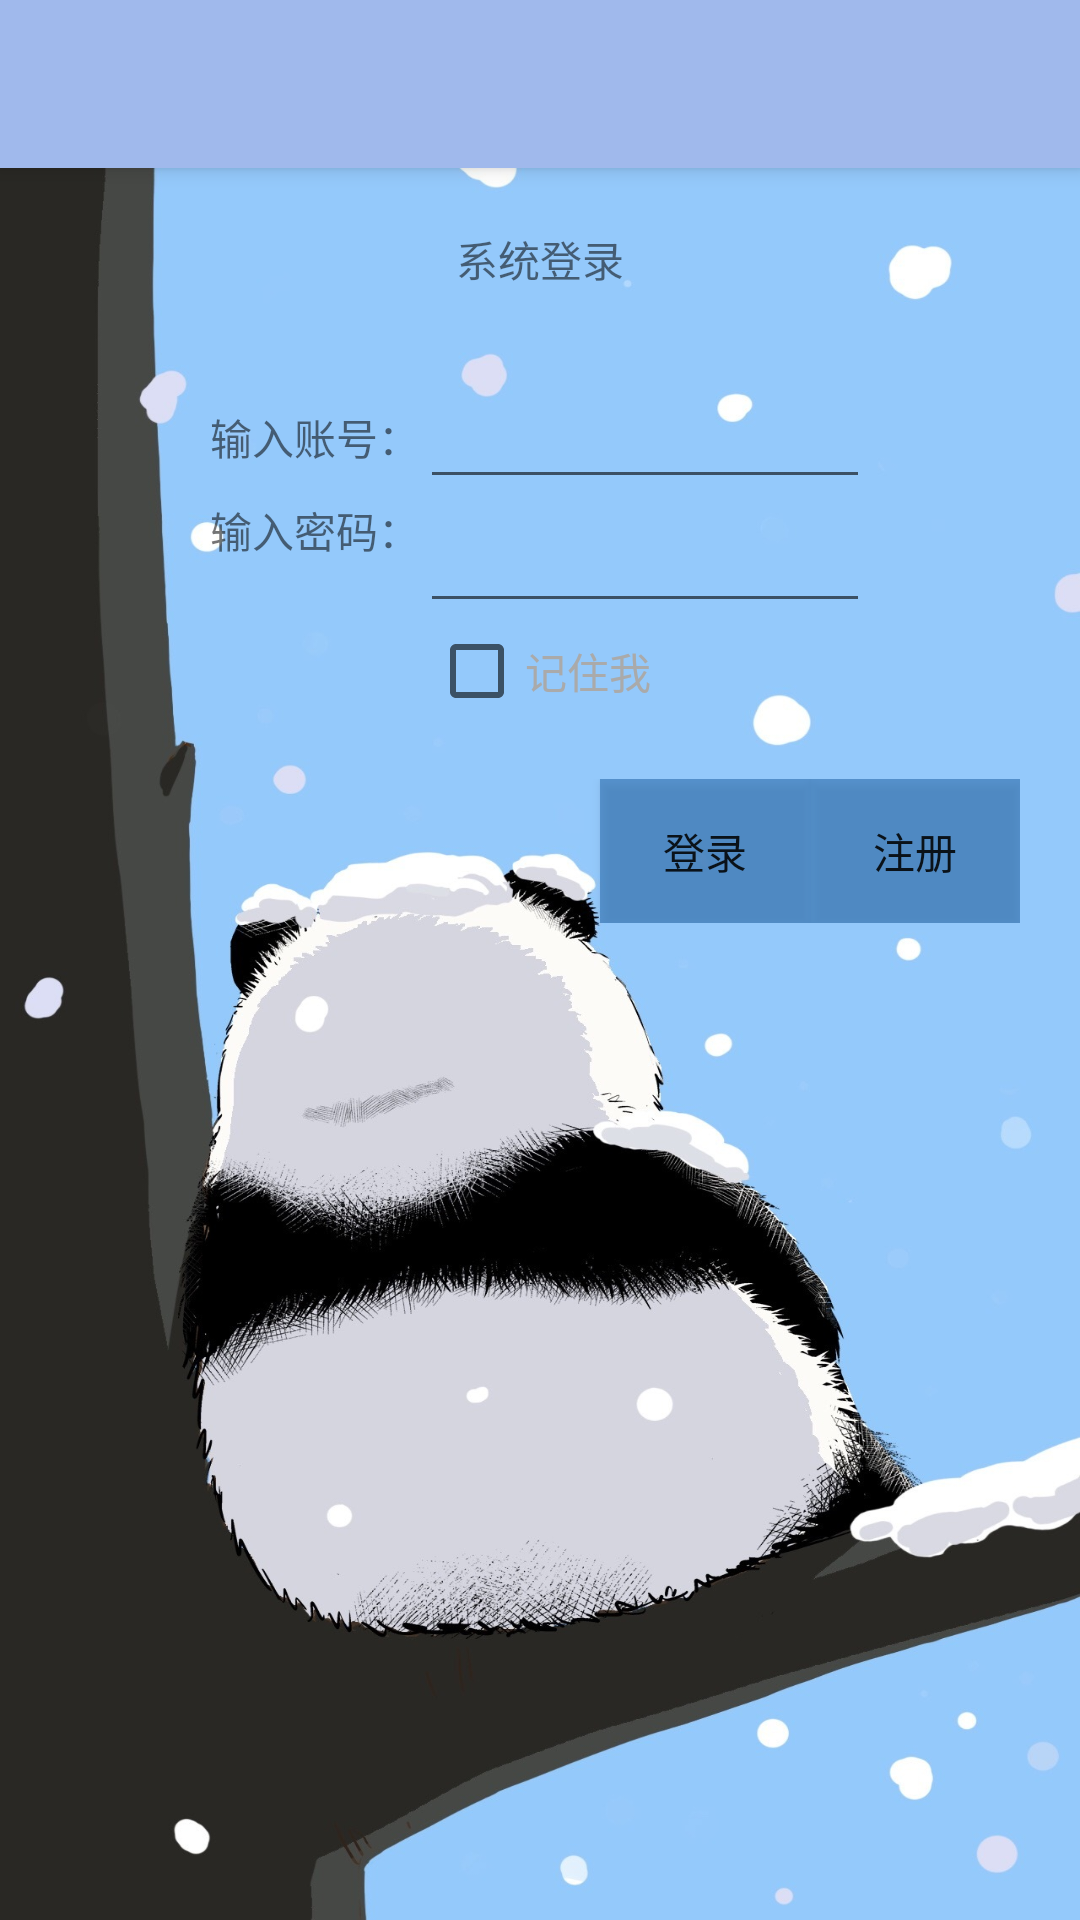

Reconstruct the res/layout file that produces this screen, plus the resources it refers to.
<!-- AndroidManifest.xml: application theme AppTheme -->
<!-- res/layout/activity_login_window.xml -->
<?xml version="1.0" encoding="utf-8"?>
<androidx.coordinatorlayout.widget.CoordinatorLayout xmlns:android="http://schemas.android.com/apk/res/android"
    xmlns:app="http://schemas.android.com/apk/res-auto"
    xmlns:tools="http://schemas.android.com/tools"
    android:layout_width="match_parent"
    android:layout_height="match_parent"
    tools:context=".LoginWindow">

    <com.google.android.material.appbar.AppBarLayout
        android:layout_width="match_parent"
        android:layout_height="wrap_content"
        android:theme="@style/AppTheme.AppBarOverlay">

        <androidx.appcompat.widget.Toolbar
            android:id="@+id/toolbar"
            android:layout_width="match_parent"
            android:layout_height="?attr/actionBarSize"
            android:background="?attr/colorPrimary"
            app:popupTheme="@style/AppTheme.PopupOverlay" />

    </com.google.android.material.appbar.AppBarLayout>

    <include layout="@layout/content_login_window" />




</androidx.coordinatorlayout.widget.CoordinatorLayout>
<!-- res/layout/content_login_window.xml (included above) -->
<?xml version="1.0" encoding="utf-8"?>
<androidx.appcompat.widget.LinearLayoutCompat xmlns:android="http://schemas.android.com/apk/res/android"
    xmlns:app="http://schemas.android.com/apk/res-auto"
    xmlns:tools="http://schemas.android.com/tools"
    android:layout_width="match_parent"
    android:layout_height="match_parent"
    android:orientation="vertical"
    android:gravity="center_horizontal"
    android:background="@drawable/background"
    app:layout_behavior="@string/appbar_scrolling_view_behavior"
    tools:context=".LoginWindow"
    tools:showIn="@layout/activity_login_window">

    <TextView
        android:layout_width="wrap_content"
        android:layout_height="wrap_content"
        android:id="@+id/textView0"
        android:gravity="center"
        android:paddingBottom="20dip"
        android:paddingTop="20dip"
        android:text="@string/sign_in"
        />
    <LinearLayout
        android:layout_width="wrap_content"
        android:layout_height="wrap_content"
        android:orientation="horizontal"
        android:paddingTop="25px"
        android:layout_gravity="center_horizontal">
        <TextView
            android:layout_width="wrap_content"
            android:layout_height="wrap_content"
            android:text="@string/id_name"
            android:layout_gravity="center_vertical"/>
        <EditText
            android:id="@+id/etUser"
            android:layout_width="150dp"
            android:layout_height="wrap_content" />
    </LinearLayout>

    <LinearLayout
        android:layout_width="wrap_content"
        android:layout_height="wrap_content"
        android:orientation="horizontal"
        android:layout_gravity="center_horizontal"
        >

        <TextView
            android:layout_width="wrap_content"
            android:layout_height="wrap_content"
            android:text="@string/id_passwd"
            android:layout_gravity="center_horizontal"
            />
        <EditText
            android:id="@+id/etPwd"
            android:layout_width="150dp"
            android:layout_height="wrap_content"
            android:inputType="textPassword"
            android:singleLine="true"
            />
    </LinearLayout>
    <LinearLayout
        android:layout_width="wrap_content"
        android:layout_height="wrap_content"
        android:orientation="horizontal"
        android:layout_gravity="center_horizontal"
        >

        <CheckBox
            android:id="@+id/cbRemember"
            android:text="记住我"
            android:textColor="#AAAAAA"
            android:layout_width="wrap_content"
            android:layout_height="wrap_content"
            android:layout_gravity="center_vertical"
            android:checked="false"
            />
    </LinearLayout>

    <LinearLayout
        android:paddingTop="20dip"
        android:paddingBottom="20dip"
        android:paddingRight="20dip"
        android:orientation="horizontal"
        android:gravity="right"
        android:layout_width="fill_parent"
        android:layout_height="wrap_content">

        <Button
            android:layout_width="wrap_content"
            android:layout_height="wrap_content"
            android:id="@+id/btnLogin"
            android:text="@string/btnLogin"
            style="@style/AppTheme"
            android:minWidth="70dip"
            android:background="#882266AA"
            />

        <Button
            android:layout_width="wrap_content"
            android:layout_height="wrap_content"
            android:id="@+id/btnReg"
            android:text="@string/btnReg"
            style="@style/AppTheme"
            android:minWidth="70dip"
            android:background="#882266AA"
            />

    </LinearLayout>


</androidx.appcompat.widget.LinearLayoutCompat>
<!-- resources referenced by this layout -->
<resources>
  <!-- drawable background: jpg bitmap (drawable, 199581 bytes) -->
  <string name="btnLogin">登录</string>
  <string name="btnReg">注册</string>
  <string name="id_name">输入账号：</string>
  <string name="id_passwd">输入密码：</string>
  <string name="sign_in">系统登录</string>
  <style name="AppTheme" parent="Theme.AppCompat.Light.DarkActionBar">
          
          <item name="colorPrimary">@color/colorPrimary</item>
          <item name="colorPrimaryDark">@color/colorPrimaryDark</item>
          <item name="colorAccent">@color/colorAccent</item>
      </style>
  <style name="AppTheme.AppBarOverlay" parent="ThemeOverlay.AppCompat.Dark.ActionBar" />
  <style name="AppTheme.PopupOverlay" parent="ThemeOverlay.AppCompat.Light" />
  <color name="colorPrimary">#A0B9EC</color>
  <color name="colorPrimaryDark">#004B57</color>
  <color name="colorAccent">#E5F8F6</color>
</resources>
